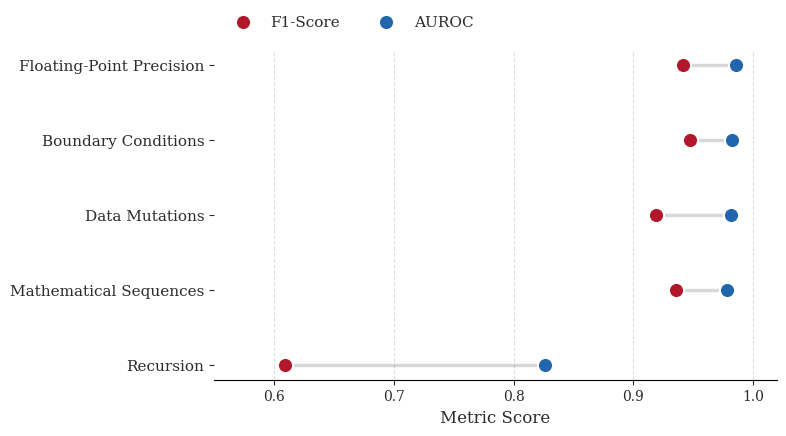

Recreate this plot in Python.
import matplotlib.pyplot as plt
import numpy as np

# ==========================================
# 1. ACADEMIC STYLING CONFIGURATION
# ==========================================
plt.rcParams.update({
    "font.family": "serif",
    "font.size": 11,
    "axes.labelsize": 12,
    "legend.fontsize": 11,
    "xtick.labelsize": 10,
    "ytick.labelsize": 11,
    "axes.linewidth": 0.8,
    "text.color": "#2c2c2c",
    "axes.labelcolor": "#2c2c2c",
    "xtick.color": "#2c2c2c",
    "ytick.color": "#2c2c2c"
})

# ==========================================
# 2. EXACT DATA (Sorted by AUROC descending)
# ==========================================
# Values converted from percentages to 0.0-1.0 scale
data = [
    {"category": "Floating-Point Precision", "f1": 0.9412, "auroc": 0.9859},
    {"category": "Boundary Conditions", "f1": 0.9471, "auroc": 0.9824},
    {"category": "Data Mutations", "f1": 0.9191, "auroc": 0.9812},
    {"category": "Mathematical Sequences", "f1": 0.9356, "auroc": 0.9783},
    {"category": "Recursion", "f1": 0.6089, "auroc": 0.8264}
]

# Reverse so the highest score appears at the top of the Y-axis
categories = [d["category"] for d in data][::-1]
f1_scores = [d["f1"] for d in data][::-1]
auroc_scores = [d["auroc"] for d in data][::-1]

# ==========================================
# 3. PLOT GENERATION
# ==========================================
fig, ax = plt.subplots(figsize=(8, 4.5))
y_pos = np.arange(len(categories))

# Academic color palette (Colorblind safe)
color_auroc = "#2166ac"  # Deep Academic Blue
color_f1 = "#b2182b"     # Crimson Red

# Draw the dumbbell connections
for i in range(len(categories)):
    ax.plot([f1_scores[i], auroc_scores[i]], [y_pos[i], y_pos[i]], 
            color='gray', alpha=0.3, linewidth=2.5, zorder=1)

# Plot the dots with white edges for crispness
ax.scatter(f1_scores, y_pos, color=color_f1, s=120, label='F1-Score', 
           zorder=2, edgecolors='white', linewidth=1.5)
ax.scatter(auroc_scores, y_pos, color=color_auroc, s=120, label='AUROC', 
           zorder=2, edgecolors='white', linewidth=1.5)

# ==========================================
# 4. MINIMALIST FORMATTING
# ==========================================
ax.set_yticks(y_pos)
ax.set_yticklabels(categories)
ax.set_xlabel("Metric Score")
ax.set_xlim(0.55, 1.02) 

# Remove unnecessary spines (borders) for a cleaner look
ax.spines['top'].set_visible(False)
ax.spines['right'].set_visible(False)
ax.spines['left'].set_visible(False) 

# Add subtle vertical grid lines to assist reading values
ax.xaxis.grid(True, linestyle='--', alpha=0.4)
ax.set_axisbelow(True) # Ensure grid is behind the dots

# Place legend cleanly above the plot
ax.legend(loc='lower left', bbox_to_anchor=(0, 1.02), ncol=2, frameon=False)

# ==========================================
# 5. PNG EXPORT
# ==========================================
output_filename = "category_metrics_dumbbell.png"
plt.tight_layout()
plt.savefig(output_filename, format='png', bbox_inches='tight', dpi=300)
print(f"✅ Elegant plot saved successfully as {output_filename}")
